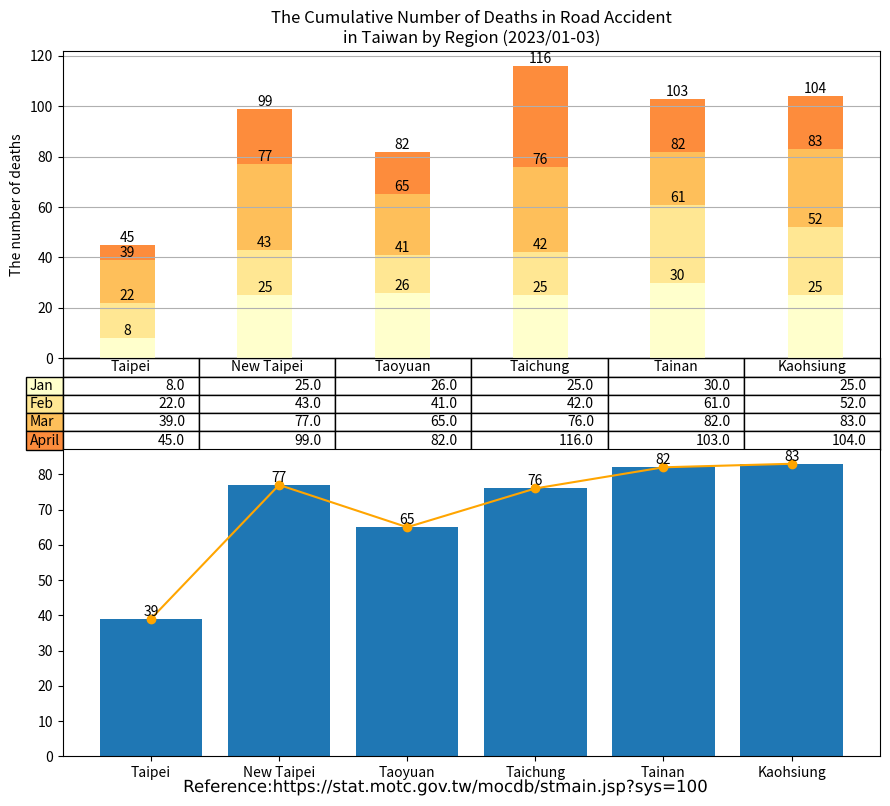

This figure's Python source: (Note: this script raises an exception after producing the figure.)
import matplotlib.cm as cm
import matplotlib.patheffects as path_effects
import matplotlib.pyplot as plt
import numpy as np
import pandas as pd
import matplotlib.image as image

administrative_duty = ["Taipei", "New Taipei", "Taoyuan", "Taichung", "Tainan", "Kaohsiung"]

month = ["Jan", "Feb", "Mar", "April"]

deaths = [[8, 25, 26, 25, 30, 25],  # January
          [14, 18, 15, 17, 31, 27], # February
          [17, 34, 24, 34, 21, 31], # March
          [6, 22, 17, 40, 21, 21],  # April
          ]

df = pd.DataFrame(data=deaths,
                  index=month,
                  columns=administrative_duty)
print(df)

# Get some pastel shades for the colors[3]

# Matplotlib has a number of built-in colormaps accessible via matplotlib.cm.get_cmap.[4]
cmap = cm.get_cmap("YlOrRd")  # Colormap reference[5]
colors = cmap(np.linspace(0, 0.5, len(month)))
n_rows = len(deaths)

index = np.arange(len(administrative_duty)) + 0.3
bar_width = 0.4

figure, (axes, axes2) = plt.subplots(2, figsize=(9, 8))

# Initialize the vertical-offset for the stacked bar chart.
y_offset = np.zeros(len(administrative_duty))

# Plot bars and create text labels for the table
cell_text = []
for row in range(n_rows):
    plot = axes.bar(index, deaths[row], bar_width, bottom=y_offset, color=colors[row])
    #    axes.bar_label(axes.containers[0], label_type='center')
    y_offset = y_offset + deaths[row]
    cell_text.append([x for x in y_offset])

    i = 0

    # Each iteration of this for loop labels each bar with corresponding value for the given year
    for rectangle in plot:
        height = rectangle.get_height()
        axes.text(rectangle.get_x() + rectangle.get_width() / 2, y_offset[i], '%d' % int(y_offset[i]),
                  horizontalalignment='center', verticalalignment='bottom')

        i = i + 1

# Add a table at the bottom of the axes
the_table = axes.table(cellText=cell_text,
                       rowLabels=month,
                       rowColours=colors,
                       colLabels=administrative_duty,
                       loc='bottom')

# Adjust layout to make room for the table:
plt.subplots_adjust(left=0.2, bottom=0.2)

axes.set_ylabel("The number of deaths")
axes.set_xticks([])
axes.set_title("The Cumulative Number of Deaths in Road Accident\nin Taiwan by Region (2023/01-03)")

axes.grid(True)  # pyplot.grid [1][2]

# Count the grand total automatically
sum_TPE = deaths[0][0] + deaths[1][0] + deaths[2][0] # + deaths[3][0] + deaths[4][0] + deaths[5][0] + deaths[6][0] + deaths[7][0] + deaths[8][0] + deaths[9][0] + deaths[10][0] + deaths[11][0]
sum_NTP = deaths[0][1] + deaths[1][1] + deaths[2][1] # + deaths[3][1] + deaths[4][1] + deaths[5][1] + deaths[6][1] + deaths[7][1] + deaths[8][1] + deaths[9][1] + deaths[10][1] + deaths[11][1]
sum_TAO = deaths[0][2] + deaths[1][2] + deaths[2][2] # + deaths[3][2] + deaths[4][2] + deaths[5][2] + deaths[6][2] + deaths[7][2] + deaths[8][2] + deaths[9][2] + deaths[10][2] + deaths[11][2]
sum_TCH = deaths[0][3] + deaths[1][3] + deaths[2][3] # + deaths[3][3] + deaths[4][3] + deaths[5][3] + deaths[6][3] + deaths[7][3] + deaths[8][3] + deaths[9][3] + deaths[10][3] + deaths[11][3]
sum_TNA = deaths[0][4] + deaths[1][4] + deaths[2][4] # + deaths[3][4] + deaths[4][4] + deaths[5][4] + deaths[6][4] + deaths[7][4] + deaths[8][4] + deaths[9][4] + deaths[10][4] + deaths[11][4]
sum_KAO = deaths[0][5] + deaths[1][5] + deaths[2][5] # + deaths[3][5] + deaths[4][5] + deaths[5][5] + deaths[6][5] + deaths[7][5] + deaths[8][5] + deaths[9][5] + deaths[10][5] + deaths[11][5]


axes2.bar(administrative_duty, [sum_TPE, sum_NTP, sum_TAO, sum_TCH, sum_TNA, sum_KAO])
axes2.bar_label(axes2.containers[0], label_type='edge')
axes2.plot(administrative_duty, [sum_TPE, sum_NTP, sum_TAO, sum_TCH, sum_TNA, sum_KAO], '-o', color='orange')

figure.tight_layout()

# matplotlib text [1][2]
text = figure.text(0.5, 0.01,
                   'Reference:https://stat.motc.gov.tw/mocdb/stmain.jsp?sys=100',
                   horizontalalignment='center',
                   verticalalignment='center',
                   size=12,
                   fontproperties='MS Gothic')

text.set_path_effects([path_effects.Normal()])

img = image.imread('CC-BY.png')

plt.figimage(X=img, xo=100, yo=700, alpha=0.9)

# Insert text watermark
plt.text(x=0.6, y=0.5, s="CC-BY 4.0", fontsize=40, color='grey', alpha=0.9,
         ha='center', va='center', rotation='20', transform=axes2.transAxes)

plt.show()

# References:
# 1. https://matplotlib.org/stable/api/_as_gen/matplotlib.pyplot.grid.html
# 2. https://matplotlib.org/stable/gallery/subplots_axes_and_figures/geo_demo.html#sphx-glr-gallery-subplots-axes-and-figures-geo-demo-py
# 3. https://stackoverflow.com/a/51454824
# 4. https://matplotlib.org/stable/tutorials/colors/colormaps.html
# 5. https://matplotlib.org/stable/gallery/color/colormap_reference.html

# Adapted from: https://matplotlib.org/stable/gallery/misc/table_demo.html
